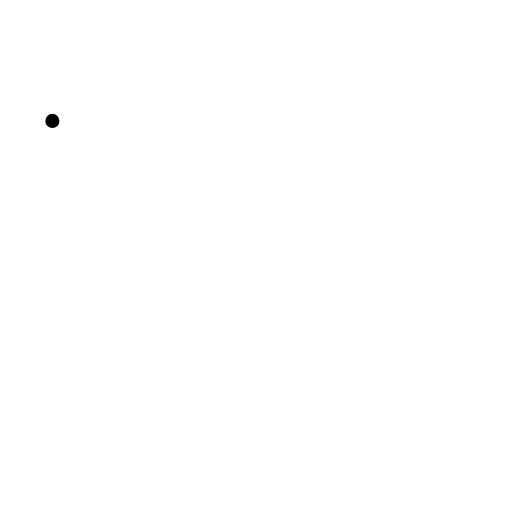
t = 0.00 s
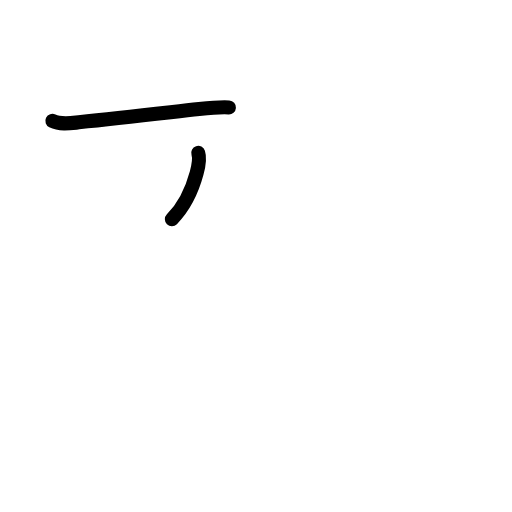
t = 1.63 s
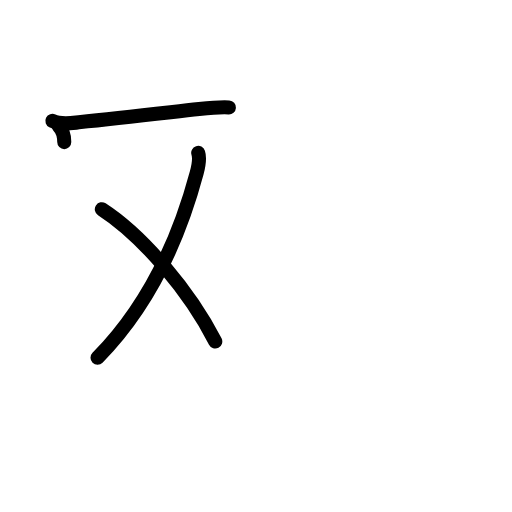
t = 3.20 s
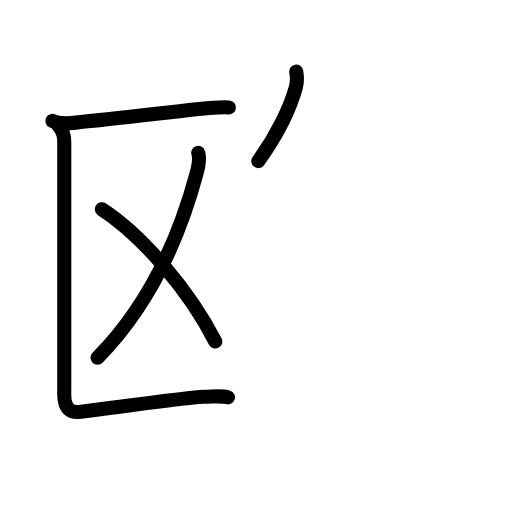
t = 4.75 s
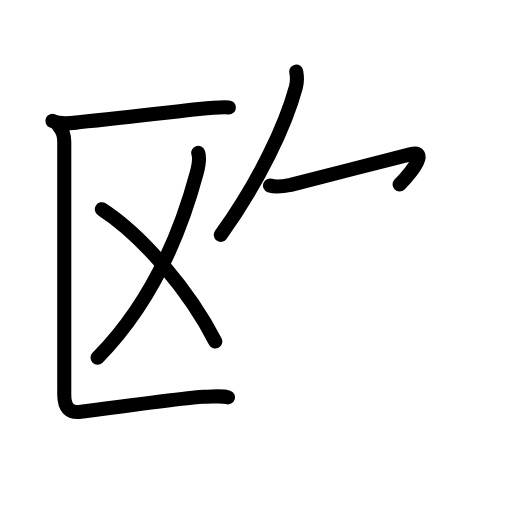
t = 5.83 s
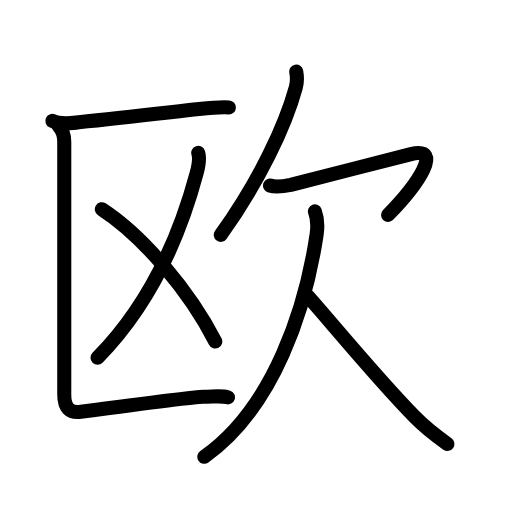
t = 8.00 s

The animated SVG that drew these frames (rendered in a browser with its animation timeline set to each time). Animation: 27 SMIL elements (animate=27); one cycle of 8.00 s.

<?xml version="1.0" encoding="UTF-8"?>
<!--
AniKanjiVG is licensed by CC-BY-SA Paul C. Sommerhoff (https://bitbucket.org/sommerhoff/anikanjivg).
AniKanjiVG uses KanjiVG which is licensed by CC-BY-SA Ulrich Apel (http://kanjivg.tagaini.net).
See also http://creativecommons.org/licenses/by-sa/3.0/
-->
<svg xmlns:kvg='http://kanjivg.tagaini.net' xmlns='http://www.w3.org/2000/svg' width='109' height='109' viewBox='0 0 109 109' style='fill:none;stroke:#000000;stroke-width:3;stroke-linecap:round;stroke-linejoin:round;' id="kvg:kanji_06b27"><g id="kvg:06b27" kvg:element="欧"><g id="kvg:06b27-g1" kvg:element="区" kvg:position="left" kvg:phon="区/區V"><g id="kvg:06b27-g2" kvg:element="匚" kvg:part="1"><path id="kvg:06b27-s1" kvg:type="㇐" d="M11.15,25.74c1.69,0.83,3.82,0.49,5.6,0.31c9.53-0.95,17.62-1.92,25.64-2.82c2.06-0.23,4.48-0.48,6.34-0.36"><animate attributeName="d" begin="0.0s" dur="0.3333333333333333s" from="M11.15,25.74C11.15,25.74,11.15,25.74,11.15,25.74" to="M11.15,25.74c1.69,0.83,3.82,0.49,5.6,0.31" />
<animate attributeName="d" begin="0.3333333333333333s" dur="0.3333333333333333s" from="M11.15,25.74c1.69,0.83,3.82,0.49,5.6,0.31c0,0,0,0,0,0,0" to="M11.15,25.74c1.69,0.83,3.82,0.49,5.6,0.31c9.53-0.95,17.62-1.92,25.64-2.82" />
<animate attributeName="d" begin="0.6666666666666666s" dur="0.3333333333333333s" from="M11.15,25.74c1.69,0.83,3.82,0.49,5.6,0.31c9.53-0.95,17.62-1.92,25.64-2.82c0,0,0,0,0,0,0" to="M11.15,25.74c1.69,0.83,3.82,0.49,5.6,0.31c9.53-0.95,17.62-1.92,25.64-2.82c2.06-0.23,4.48-0.48,6.34-0.36" />
</path>
</g>
<g id="kvg:06b27-g3" kvg:element="乂"><g id="kvg:06b27-g4" kvg:element="丿"><path id="kvg:06b27-s2" kvg:type="㇒" d="M42.2,32.54c0.35,1.07,0.18,2.4-0.33,4.29C38,51.25,31.75,65,20.76,76.17"><animate attributeName="d" begin="1.0s" dur="0.5s" from="M42.2,32.54C42.2,32.54,42.2,32.54,42.2,32.54" to="M42.2,32.54c0.35,1.07,0.18,2.4-0.33,4.29" />
<animate attributeName="d" begin="1.5s" dur="0.5s" from="M42.2,32.54c0.35,1.07,0.18,2.4-0.33,4.29c0,0,0,0,0,0,0" to="M42.2,32.54c0.35,1.07,0.18,2.4-0.33,4.29C38,51.25,31.75,65,20.76,76.17" />
<animate attributeName="d" begin="0s" dur="1.0s" from="M-100,-100" to="M-100,-100" />
</path>
</g>
<path id="kvg:06b27-s3" kvg:type="㇔/㇏" d="M21.68,44.54C30.5,50.25,40.5,62.25,45.83,72.7"><animate attributeName="d" begin="2.0s" dur="1.0s" from="M21.68,44.54C21.68,44.54,21.68,44.54,21.68,44.54" to="M21.68,44.54C30.5,50.25,40.5,62.25,45.83,72.7" />
<animate attributeName="d" begin="0s" dur="2.0s" from="M-100,-100" to="M-100,-100" />
</path>
</g>
<g id="kvg:06b27-g5" kvg:element="匚" kvg:part="2"><path id="kvg:06b27-s4" kvg:type="㇗" d="M12.43,26.76c0.91,0.91,1.25,1.99,1.25,3.49c0,13.25,0,51.1,0,53.75c0,2.75,1.07,4,3.55,3.67c7.65-1.02,24.12-3.21,26.07-3.21c2.12,0,3.92-0.29,5.23,0.13"><animate attributeName="d" begin="3.0s" dur="0.2s" from="M12.43,26.76C12.43,26.76,12.43,26.76,12.43,26.76" to="M12.43,26.76c0.91,0.91,1.25,1.99,1.25,3.49" />
<animate attributeName="d" begin="3.2s" dur="0.2s" from="M12.43,26.76c0.91,0.91,1.25,1.99,1.25,3.49c0,0,0,0,0,0,0" to="M12.43,26.76c0.91,0.91,1.25,1.99,1.25,3.49c0,13.25,0,51.1,0,53.75" />
<animate attributeName="d" begin="3.4s" dur="0.2s" from="M12.43,26.76c0.91,0.91,1.25,1.99,1.25,3.49c0,13.25,0,51.1,0,53.75c0,0,0,0,0,0,0" to="M12.43,26.76c0.91,0.91,1.25,1.99,1.25,3.49c0,13.25,0,51.1,0,53.75c0,2.75,1.07,4,3.55,3.67" />
<animate attributeName="d" begin="3.6s" dur="0.2s" from="M12.43,26.76c0.91,0.91,1.25,1.99,1.25,3.49c0,13.25,0,51.1,0,53.75c0,2.75,1.07,4,3.55,3.67c0,0,0,0,0,0,0" to="M12.43,26.76c0.91,0.91,1.25,1.99,1.25,3.49c0,13.25,0,51.1,0,53.75c0,2.75,1.07,4,3.55,3.67c7.65-1.02,24.12-3.21,26.07-3.21" />
<animate attributeName="d" begin="3.8s" dur="0.2s" from="M12.43,26.76c0.91,0.91,1.25,1.99,1.25,3.49c0,13.25,0,51.1,0,53.75c0,2.75,1.07,4,3.55,3.67c7.65-1.02,24.12-3.21,26.07-3.21c0,0,0,0,0,0,0" to="M12.43,26.76c0.91,0.91,1.25,1.99,1.25,3.49c0,13.25,0,51.1,0,53.75c0,2.75,1.07,4,3.55,3.67c7.65-1.02,24.12-3.21,26.07-3.21c2.12,0,3.92-0.29,5.23,0.13" />
<animate attributeName="d" begin="0s" dur="3.0s" from="M-100,-100" to="M-100,-100" />
</path>
</g>
</g>
<g id="kvg:06b27-g6" kvg:element="欠" kvg:position="right" kvg:radical="general"><g id="kvg:06b27-g7" kvg:position="top"><path id="kvg:06b27-s5" kvg:type="㇒" d="M63.07,15.25c0.18,1,0.23,2.17-0.09,3.34C60.75,26.75,55.25,38.5,47,50"><animate attributeName="d" begin="4.0s" dur="0.5s" from="M63.07,15.25C63.07,15.25,63.07,15.25,63.07,15.25" to="M63.07,15.25c0.18,1,0.23,2.17-0.09,3.34" />
<animate attributeName="d" begin="4.5s" dur="0.5s" from="M63.07,15.25c0.18,1,0.23,2.17-0.09,3.34c0,0,0,0,0,0,0" to="M63.07,15.25c0.18,1,0.23,2.17-0.09,3.34C60.75,26.75,55.25,38.5,47,50" />
<animate attributeName="d" begin="0s" dur="4.0s" from="M-100,-100" to="M-100,-100" />
</path>
<path id="kvg:06b27-s6" kvg:type="㇖a" d="M57.47,39.49c1.01,0.36,2.91,0.18,4.43-0.14c1.85-0.39,22.12-5.71,25.6-6.54c6.99-1.68,1.49,6.44-4.88,12.94"><animate attributeName="d" begin="5.0s" dur="0.3333333333333333s" from="M57.47,39.49C57.47,39.49,57.47,39.49,57.47,39.49" to="M57.47,39.49c1.01,0.36,2.91,0.18,4.43-0.14" />
<animate attributeName="d" begin="5.333333333333333s" dur="0.3333333333333333s" from="M57.47,39.49c1.01,0.36,2.91,0.18,4.43-0.14c0,0,0,0,0,0,0" to="M57.47,39.49c1.01,0.36,2.91,0.18,4.43-0.14c1.85-0.39,22.12-5.71,25.6-6.54" />
<animate attributeName="d" begin="5.666666666666667s" dur="0.3333333333333333s" from="M57.47,39.49c1.01,0.36,2.91,0.18,4.43-0.14c1.85-0.39,22.12-5.71,25.6-6.54c0,0,0,0,0,0,0" to="M57.47,39.49c1.01,0.36,2.91,0.18,4.43-0.14c1.85-0.39,22.12-5.71,25.6-6.54c6.99-1.68,1.49,6.44-4.88,12.94" />
<animate attributeName="d" begin="0s" dur="5.0s" from="M-100,-100" to="M-100,-100" />
</path>
</g>
<g id="kvg:06b27-g8" kvg:position="bottom"><path id="kvg:06b27-s7" kvg:type="㇒" d="M67.04,45c0.46,1.25,0.63,3.13,0.37,4.9C65.12,65.25,58.5,86.62,43.5,97.25"><animate attributeName="d" begin="6.0s" dur="0.5s" from="M67.04,45C67.04,45,67.04,45,67.04,45" to="M67.04,45c0.46,1.25,0.63,3.13,0.37,4.9" />
<animate attributeName="d" begin="6.5s" dur="0.5s" from="M67.04,45c0.46,1.25,0.63,3.13,0.37,4.9c0,0,0,0,0,0,0" to="M67.04,45c0.46,1.25,0.63,3.13,0.37,4.9C65.12,65.25,58.5,86.62,43.5,97.25" />
<animate attributeName="d" begin="0s" dur="6.0s" from="M-100,-100" to="M-100,-100" />
</path>
<path id="kvg:06b27-s8" kvg:type="㇏" d="M65.5,63c4.63,5.16,14.5,17.25,22.78,25.72c2.41,2.47,4.85,4.28,6.97,5.78"><animate attributeName="d" begin="7.0s" dur="0.5s" from="M65.5,63C65.5,63,65.5,63,65.5,63" to="M65.5,63c4.63,5.16,14.5,17.25,22.78,25.72" />
<animate attributeName="d" begin="7.5s" dur="0.5s" from="M65.5,63c4.63,5.16,14.5,17.25,22.78,25.72c0,0,0,0,0,0,0" to="M65.5,63c4.63,5.16,14.5,17.25,22.78,25.72c2.41,2.47,4.85,4.28,6.97,5.78" />
<animate attributeName="d" begin="0s" dur="7.0s" from="M-100,-100" to="M-100,-100" />
</path>
</g>
</g>
</g>
</svg>
